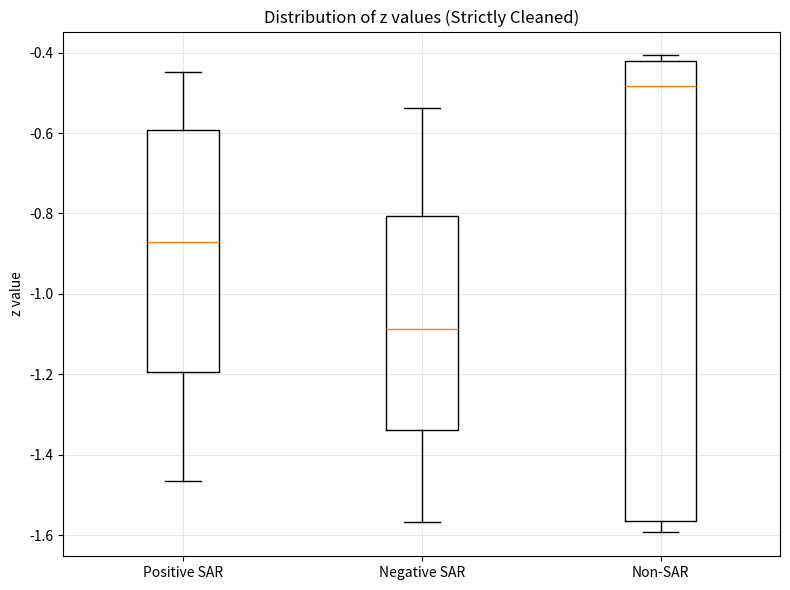
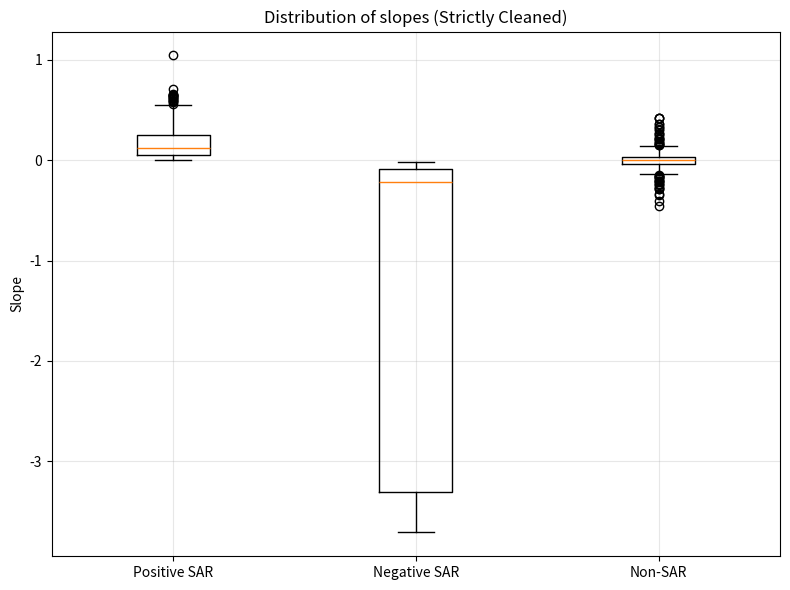
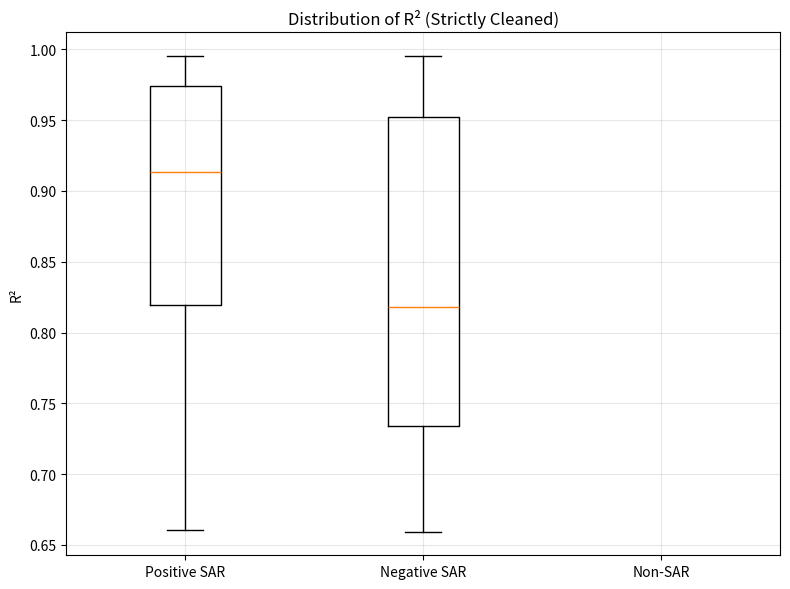
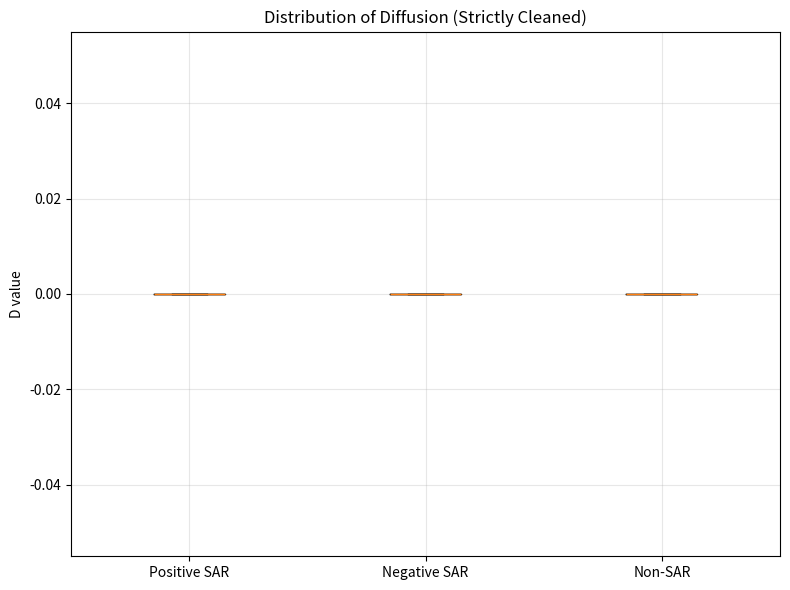
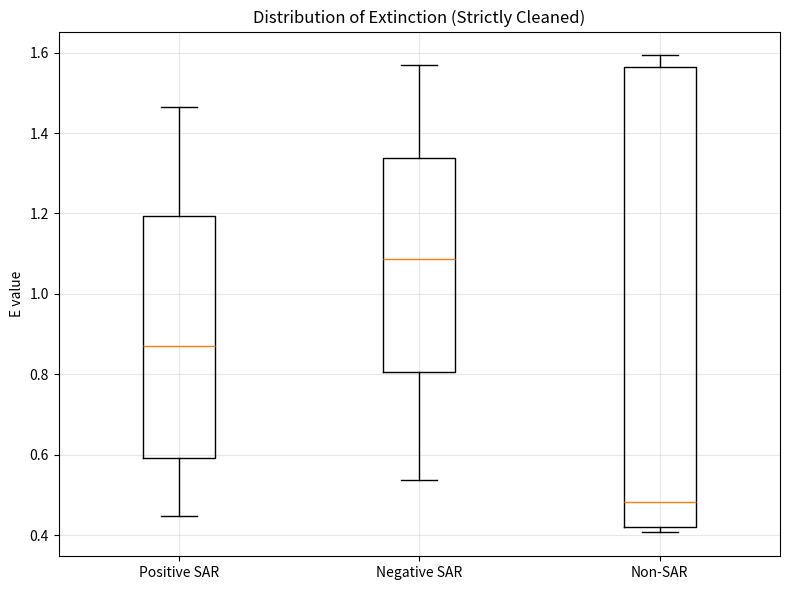
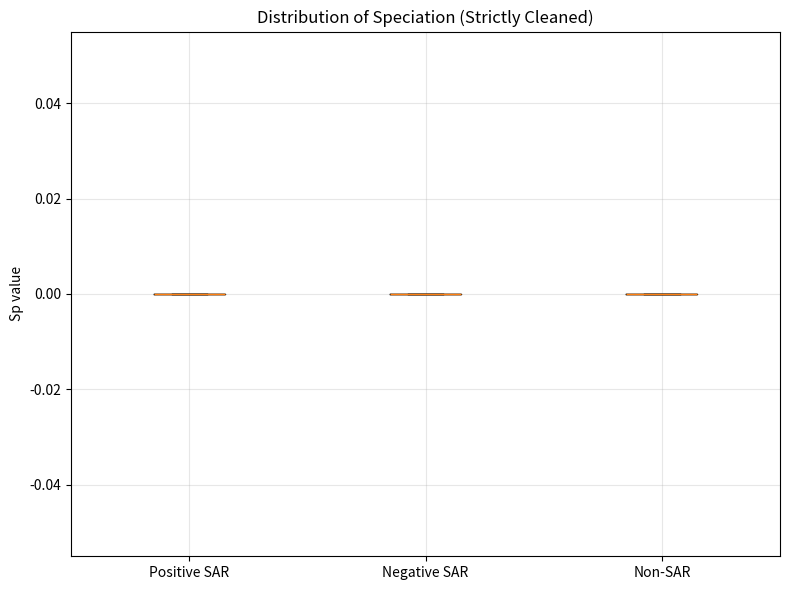
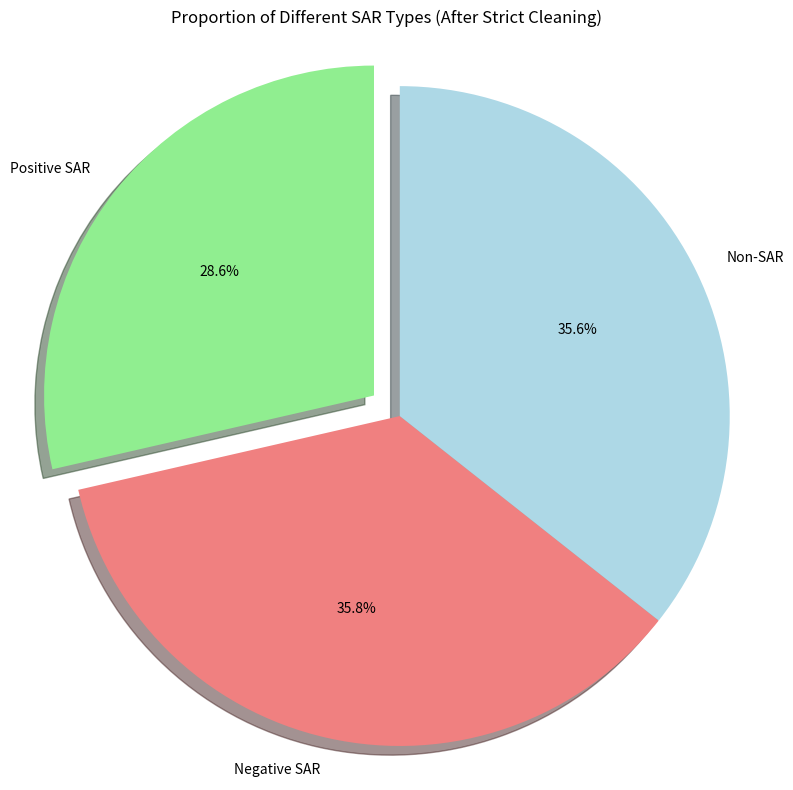
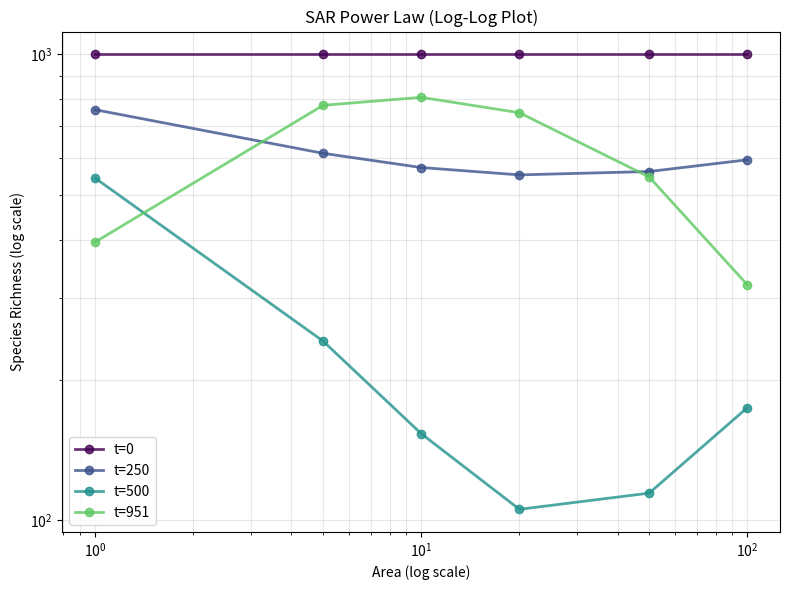
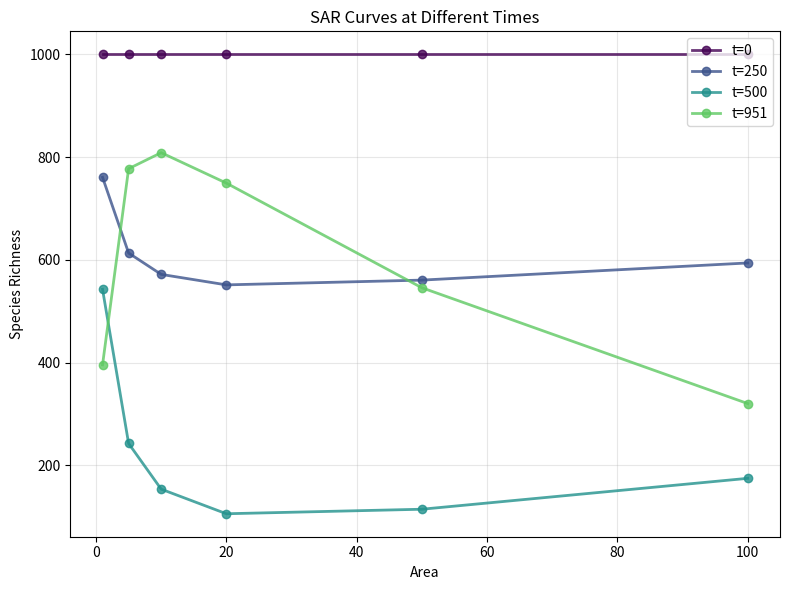
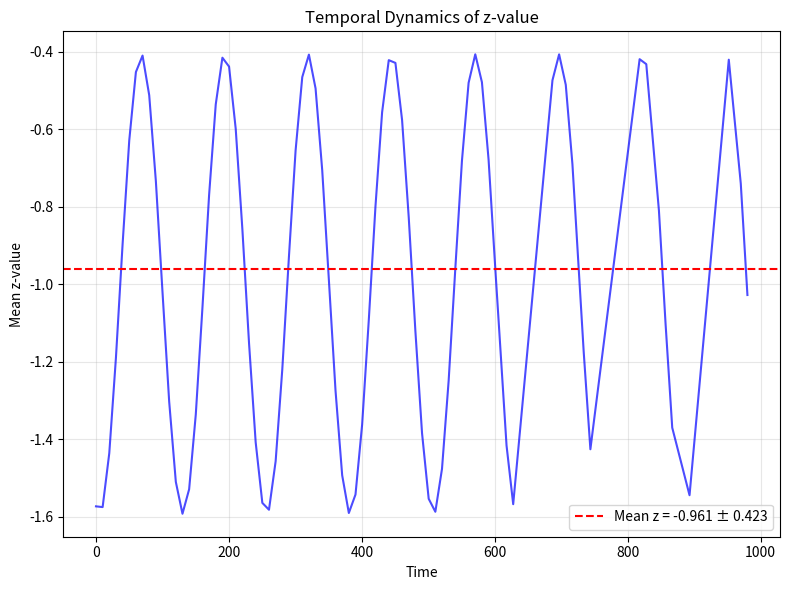
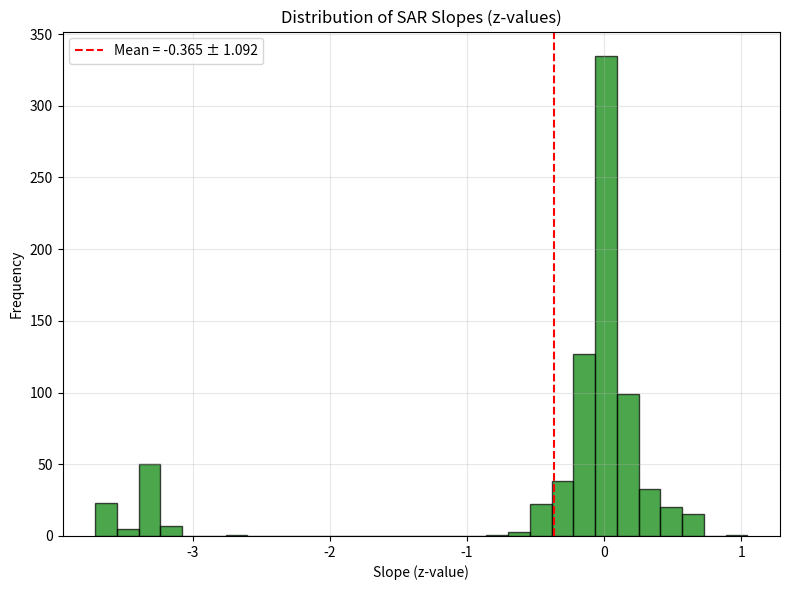
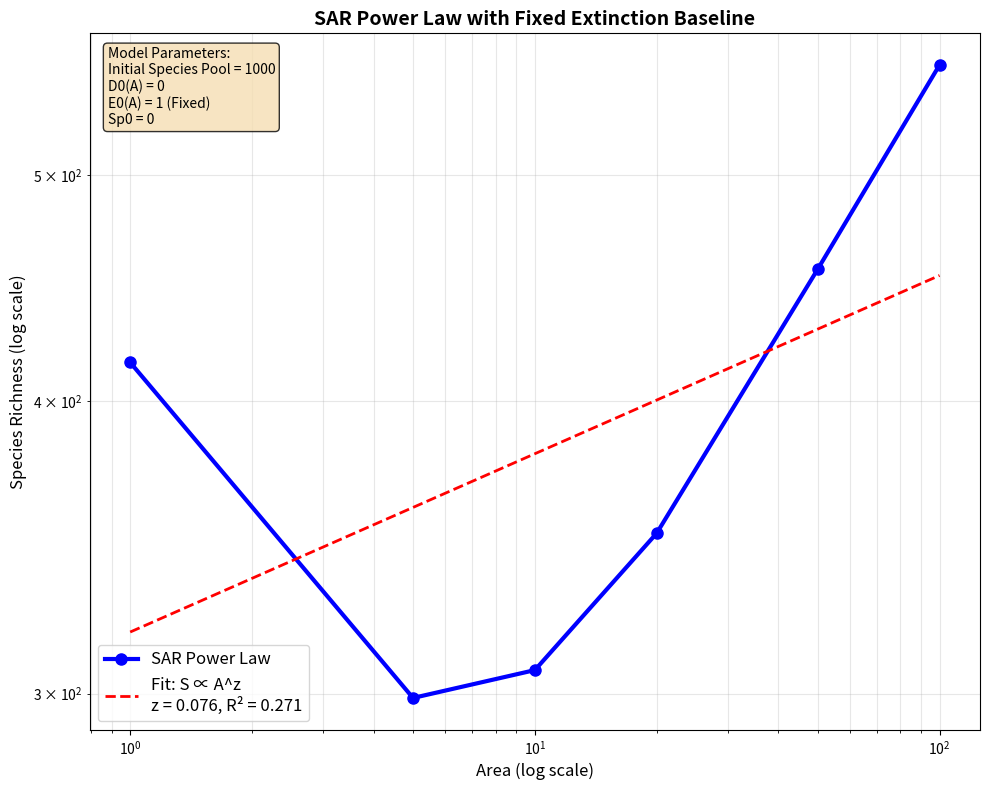

Write the Python code that produced these figures, in order.
# script4_analysis_modified.py
import numpy as np
import matplotlib.pyplot as plt
import os
import pandas as pd
from scipy import stats

# Create output directory
output_dir = os.path.join(os.getcwd(), "results")
os.makedirs(output_dir, exist_ok=True)

# Parameter settings
c = 1.0  # constant
A_values = [1, 5, 10, 20, 50, 100]  # area gradient
t_max = 1000  # total time
t = np.linspace(0, 1000, t_max)  # time axis

# Initial species pool size
initial_species_pool = 1000

# Process parameters – fixed baseline values from the original script
D0_A = 0   # diffusion baseline set to 0
E0_A = 1   # extinction baseline set to 1 (fixed)
Sp0_A = 0  # speciation baseline set to 0

# Fluctuation parameters
ω_d, ω_e, ω_s = 0.1, 0.05, 0.01  # fluctuation frequencies
τ_d = 0.5   # diffusion delay coefficient
ϕ_e = 0.5   # extinction phase coefficient
φ_s = 0.1   # speciation phase coefficient
α_e = 0.8   # extinction amplitude

# Define the three process functions (extinction baseline fixed)
def D(A, t):
    return D0_A * (1 + np.sin(ω_d * t - τ_d * np.log(A)))

def E(A, t):
    # Fixed extinction baseline, does not vary with area
    return E0_A * (1 + α_e * np.sin(ω_e * t + ϕ_e * np.log(A)))

def Sp(A, t):
    return Sp0_A * (1 + np.sin(ω_s * t + φ_s * np.log(A)))

# Define z(A,t) function
def z(A, t):
    return D(A, t) + Sp(A, t) - E(A, t)

# Modified species richness function: extinction fluctuations on initial species pool
def S(A, t, c=1.0):
    # Initial species pool = 1000, affected by extinction process
    extinction_effect = E(A, t)
    
    # Use cumulative extinction effect, not instantaneous
    cumulative_extinction = np.minimum(1.0, extinction_effect * 0.001 * t)
    
    # Compute survival rate, ensure non-negative
    survival_rate = np.maximum(0, 1 - cumulative_extinction)
    
    # Minimum species count is 0
    min_species = 0
    
    return np.maximum(min_species, initial_species_pool * survival_rate)

# Use all time points as samples
sample_times = t  # all 1000 time points

# Compute z-value characteristics at each time point
results = []
for i, ti in enumerate(sample_times):
    # Species counts for each area at current time
    S_vals = [S(A, ti) for A in A_values]
    
    # z-values for each area at current time
    z_vals = [z(A, ti) for A in A_values]
    
    # Statistical characteristics of z-values
    z_mean = np.mean(z_vals)
    z_std = np.std(z_vals)
    z_min = np.min(z_vals)
    z_max = np.max(z_vals)
    
    # Characteristics of the three processes
    D_vals = [D(A, ti) for A in A_values]
    E_vals = [E(A, ti) for A in A_values]
    Sp_vals = [Sp(A, ti) for A in A_values]
    
    # Calculate SAR pattern significance (p-value)
    # Linear regression to test relationship between log(S) and log(A)
    log_A = np.log(A_values)
    log_S = np.log([max(0.001, s) for s in S_vals])  # avoid log(0)
    
    slope, intercept, r_value, p_value, std_err = stats.linregress(log_A, log_S)
    
    # Determine SAR type
    if p_value < 0.05:  # statistically significant
        if slope > 0:   # positive correlation
            sar_type = "Positive SAR"
        else:           # negative correlation
            sar_type = "Negative SAR"
    else:               # not significant
        sar_type = "Non-SAR"
    
    # Save species counts per area
    species_by_area = {f"S_A{A}": S_val for A, S_val in zip(A_values, S_vals)}
    
    results.append({
        'time': ti,
        'z_mean': z_mean,
        'z_std': z_std,
        'z_min': z_min,
        'z_max': z_max,
        'D_mean': np.mean(D_vals),
        'D_std': np.std(D_vals),
        'E_mean': np.mean(E_vals),
        'E_std': np.std(E_vals),
        'Sp_mean': np.mean(Sp_vals),
        'Sp_std': np.std(Sp_vals),
        'sar_type': sar_type,
        'slope': slope,
        'p_value': p_value,
        'r_squared': r_value**2,
        **species_by_area   # add species counts for each area
    })

# Convert to DataFrame
df = pd.DataFrame(results)

# Define strict outlier removal function
def remove_all_outliers(data, columns_to_check, group_by='sar_type'):
    """
    Strictly remove all outliers to ensure boxplots have no outliers.
    """
    filtered_data = data.copy()
    
    for column in columns_to_check:
        for sar_type in filtered_data[group_by].unique():
            group_mask = filtered_data[group_by] == sar_type
            group_data = filtered_data[group_mask]
            
            if len(group_data) == 0:
                continue
                
            # Compute IQR
            Q1 = group_data[column].quantile(0.25)
            Q3 = group_data[column].quantile(0.75)
            IQR = Q3 - Q1
            
            # Define outlier boundaries
            lower_bound = Q1 - 1.5 * IQR
            upper_bound = Q3 + 1.5 * IQR
            
            # Mark outliers
            outlier_mask = (filtered_data[column] < lower_bound) | (filtered_data[column] > upper_bound)
            type_outlier_mask = outlier_mask & group_mask
            
            # Remove outliers
            filtered_data = filtered_data[~type_outlier_mask]
    
    return filtered_data

# Define strict SAR type validation function
def validate_sar_type(data):
    """
    Ensure strict validity of SAR type classification.
    """
    validated_data = data.copy()
    
    for idx, row in validated_data.iterrows():
        p_value = row['p_value']
        slope = row['slope']
        r_squared = row['r_squared']
        
        # Strict validation criteria
        is_valid_positive = (p_value < 0.05) and (slope > 0) and (r_squared > 0.5)
        is_valid_negative = (p_value < 0.05) and (slope < 0) and (r_squared > 0.5)
        is_valid_non = (p_value >= 0.05) or (r_squared <= 0.5)
        
        # Reassign SAR type
        if is_valid_positive:
            validated_data.at[idx, 'sar_type'] = "Positive SAR"
        elif is_valid_negative:
            validated_data.at[idx, 'sar_type'] = "Negative SAR"
        else:
            validated_data.at[idx, 'sar_type'] = "Non-SAR"
    
    return validated_data

print("Original data size:", len(df))

# Step 1: Strict SAR type validation
df_validated = validate_sar_type(df)
print("After strict SAR validation, data size:", len(df_validated))

# Step 2: Strict outlier removal
columns_to_check = ['z_mean', 'slope', 'r_squared', 'D_mean', 'E_mean', 'Sp_mean']
df_clean = remove_all_outliers(df_validated, columns_to_check)
print("After strict outlier removal, data size:", len(df_clean))

# Step 3: Verify that filtered data indeed has no outliers
def verify_no_outliers(data, columns_to_check, group_by='sar_type'):
    """
    Verify that the data actually contains no outliers.
    """
    has_outliers = False
    
    for column in columns_to_check:
        for sar_type in data[group_by].unique():
            group_data = data[data[group_by] == sar_type][column]
            
            if len(group_data) == 0:
                continue
                
            # Compute IQR
            Q1 = group_data.quantile(0.25)
            Q3 = group_data.quantile(0.75)
            IQR = Q3 - Q1
            
            # Define outlier boundaries
            lower_bound = Q1 - 1.5 * IQR
            upper_bound = Q3 + 1.5 * IQR
            
            # Check for outliers
            outliers = group_data[(group_data < lower_bound) | (group_data > upper_bound)]
            
            if len(outliers) > 0:
                print(f"Warning: {sar_type} still has {len(outliers)} outliers in column {column}")
                has_outliers = True
    
    return not has_outliers

# Verify cleaning effectiveness
is_clean = verify_no_outliers(df_clean, columns_to_check)
print(f"Data cleaning verification: {'Passed' if is_clean else 'Failed'}")

# Extract three SAR types (using strictly cleaned data)
positive_sar = df_clean[df_clean['sar_type'] == "Positive SAR"]
negative_sar = df_clean[df_clean['sar_type'] == "Negative SAR"]
non_sar = df_clean[df_clean['sar_type'] == "Non-SAR"]

# Compute proportions and counts (using strictly cleaned data)
total_samples = len(df_clean)
positive_count = len(positive_sar)
negative_count = len(negative_sar)
non_count = len(non_sar)

positive_ratio = positive_count / total_samples if total_samples > 0 else 0
negative_ratio = negative_count / total_samples if total_samples > 0 else 0
non_ratio = non_count / total_samples if total_samples > 0 else 0

# Create ratio statistics DataFrame
ratio_stats = pd.DataFrame({
    'SAR Type': ['Positive SAR', 'Negative SAR', 'Non-SAR'],
    'Count': [positive_count, negative_count, non_count],
    'Ratio': [positive_ratio, negative_ratio, non_ratio]
})

# Calculate statistics for each SAR type
def calculate_statistics(data, sar_type):
    if len(data) == 0:
        return pd.DataFrame()
    
    stats = {
        'SAR Type': sar_type,
        'Count': len(data),
        'z_mean_mean': data['z_mean'].mean(),
        'z_mean_std': data['z_mean'].std(),
        'slope_mean': data['slope'].mean(),
        'slope_std': data['slope'].std(),
        'p_value_mean': data['p_value'].mean(),
        'p_value_std': data['p_value'].std(),
        'r_squared_mean': data['r_squared'].mean(),
        'r_squared_std': data['r_squared'].std(),
        'D_mean_mean': data['D_mean'].mean(),
        'D_mean_std': data['D_mean'].std(),
        'E_mean_mean': data['E_mean'].mean(),
        'E_mean_std': data['E_mean'].std(),
        'Sp_mean_mean': data['Sp_mean'].mean(),
        'Sp_mean_std': data['Sp_mean'].std()
    }
    return pd.DataFrame([stats])

# Compute statistics
stats_positive = calculate_statistics(positive_sar, "Positive SAR")
stats_negative = calculate_statistics(negative_sar, "Negative SAR")
stats_non = calculate_statistics(non_sar, "Non-SAR")

# Combine statistics
all_stats = pd.concat([stats_positive, stats_negative, stats_non], ignore_index=True)

# Save results (original and strictly cleaned data)
all_stats.to_csv(os.path.join(output_dir, 'sar_statistics_strictly_cleaned.csv'), index=False)
positive_sar.to_csv(os.path.join(output_dir, 'positive_sar_samples_strictly_cleaned.csv'), index=False)
negative_sar.to_csv(os.path.join(output_dir, 'negative_sar_samples_strictly_cleaned.csv'), index=False)
non_sar.to_csv(os.path.join(output_dir, 'non_sar_samples_strictly_cleaned.csv'), index=False)
ratio_stats.to_csv(os.path.join(output_dir, 'sar_ratios_strictly_cleaned.csv'), index=False)
df_clean.to_csv(os.path.join(output_dir, 'all_samples_strictly_cleaned.csv'), index=False)

# Also save original data for comparison
df.to_csv(os.path.join(output_dir, 'all_samples_original.csv'), index=False)

# -------------------------------------------------------------------
# Plot 1: z-value distribution boxplot (separate figure)
# -------------------------------------------------------------------
if len(positive_sar) > 0 and len(negative_sar) > 0 and len(non_sar) > 0:
    fig, ax = plt.subplots(figsize=(8, 6))
    ax.boxplot([positive_sar['z_mean'], negative_sar['z_mean'], non_sar['z_mean']],
               labels=['Positive SAR', 'Negative SAR', 'Non-SAR'])
    ax.set_ylabel('z value')
    ax.set_title('Distribution of z values (Strictly Cleaned)')
    ax.grid(True, alpha=0.3)
    plt.tight_layout()
    plt.savefig(os.path.join(output_dir, 'boxplot_z_values.png'), dpi=300)
    plt.close(fig)

# -------------------------------------------------------------------
# Plot 2: slope distribution boxplot (separate figure)
# -------------------------------------------------------------------
if len(positive_sar) > 0 and len(negative_sar) > 0 and len(non_sar) > 0:
    fig, ax = plt.subplots(figsize=(8, 6))
    ax.boxplot([positive_sar['slope'], negative_sar['slope'], non_sar['slope']],
               labels=['Positive SAR', 'Negative SAR', 'Non-SAR'])
    ax.set_ylabel('Slope')
    ax.set_title('Distribution of slopes (Strictly Cleaned)')
    ax.grid(True, alpha=0.3)
    plt.tight_layout()
    plt.savefig(os.path.join(output_dir, 'boxplot_slopes.png'), dpi=300)
    plt.close(fig)

# -------------------------------------------------------------------
# Plot 3: R² distribution boxplot (separate figure)
# -------------------------------------------------------------------
if len(positive_sar) > 0 and len(negative_sar) > 0 and len(non_sar) > 0:
    fig, ax = plt.subplots(figsize=(8, 6))
    ax.boxplot([positive_sar['r_squared'], negative_sar['r_squared'], non_sar['r_squared']],
               labels=['Positive SAR', 'Negative SAR', 'Non-SAR'])
    ax.set_ylabel('R²')
    ax.set_title('Distribution of R² (Strictly Cleaned)')
    ax.grid(True, alpha=0.3)
    plt.tight_layout()
    plt.savefig(os.path.join(output_dir, 'boxplot_rsquared.png'), dpi=300)
    plt.close(fig)

# -------------------------------------------------------------------
# Plot 4: Diffusion mean distribution boxplot (separate figure)
# -------------------------------------------------------------------
if len(positive_sar) > 0 and len(negative_sar) > 0 and len(non_sar) > 0:
    fig, ax = plt.subplots(figsize=(8, 6))
    ax.boxplot([positive_sar['D_mean'], negative_sar['D_mean'], non_sar['D_mean']],
               labels=['Positive SAR', 'Negative SAR', 'Non-SAR'])
    ax.set_ylabel('D value')
    ax.set_title('Distribution of Diffusion (Strictly Cleaned)')
    ax.grid(True, alpha=0.3)
    plt.tight_layout()
    plt.savefig(os.path.join(output_dir, 'boxplot_diffusion.png'), dpi=300)
    plt.close(fig)

# -------------------------------------------------------------------
# Plot 5: Extinction mean distribution boxplot (separate figure)
# -------------------------------------------------------------------
if len(positive_sar) > 0 and len(negative_sar) > 0 and len(non_sar) > 0:
    fig, ax = plt.subplots(figsize=(8, 6))
    ax.boxplot([positive_sar['E_mean'], negative_sar['E_mean'], non_sar['E_mean']],
               labels=['Positive SAR', 'Negative SAR', 'Non-SAR'])
    ax.set_ylabel('E value')
    ax.set_title('Distribution of Extinction (Strictly Cleaned)')
    ax.grid(True, alpha=0.3)
    plt.tight_layout()
    plt.savefig(os.path.join(output_dir, 'boxplot_extinction.png'), dpi=300)
    plt.close(fig)

# -------------------------------------------------------------------
# Plot 6: Speciation mean distribution boxplot (separate figure)
# -------------------------------------------------------------------
if len(positive_sar) > 0 and len(negative_sar) > 0 and len(non_sar) > 0:
    fig, ax = plt.subplots(figsize=(8, 6))
    ax.boxplot([positive_sar['Sp_mean'], negative_sar['Sp_mean'], non_sar['Sp_mean']],
               labels=['Positive SAR', 'Negative SAR', 'Non-SAR'])
    ax.set_ylabel('Sp value')
    ax.set_title('Distribution of Speciation (Strictly Cleaned)')
    ax.grid(True, alpha=0.3)
    plt.tight_layout()
    plt.savefig(os.path.join(output_dir, 'boxplot_speciation.png'), dpi=300)
    plt.close(fig)

# -------------------------------------------------------------------
# Plot 7: Pie chart of SAR type proportions
# -------------------------------------------------------------------
plt.figure(figsize=(8, 8))
labels = ['Positive SAR', 'Negative SAR', 'Non-SAR']
sizes = [positive_count, negative_count, non_count]
colors_pie = ['lightgreen', 'lightcoral', 'lightblue']
explode = (0.1, 0, 0)  # explode Positive SAR

if sum(sizes) > 0:
    plt.pie(sizes, explode=explode, labels=labels, colors=colors_pie, autopct='%1.1f%%',
             shadow=True, startangle=90)
else:
    plt.text(0.5, 0.5, 'No data after strict cleaning', horizontalalignment='center',
             verticalalignment='center', transform=plt.gca().transAxes)

plt.axis('equal')
plt.title('Proportion of Different SAR Types (After Strict Cleaning)')
plt.tight_layout()
plt.savefig(os.path.join(output_dir, 'sar_proportions_strictly_cleaned.png'), dpi=300)
plt.close()

# -------------------------------------------------------------------
# New: SAR power law visualizations (split into separate figures)
# -------------------------------------------------------------------
def plot_sar_power_law(df_clean, output_dir):
    """Plot SAR power law visualizations as separate figures."""

    # Select representative time points
    sample_times = [0, 250, 500, 750, 999]
    colors = plt.cm.viridis(np.linspace(0, 1, len(sample_times)))

    # Figure 1: Log-log plot of SAR at different times
    fig1, ax1 = plt.subplots(figsize=(8, 6))
    for i, ti in enumerate(sample_times):
        if ti < len(df_clean):
            row = df_clean.iloc[ti]
            S_vals = [row[f'S_A{A}'] for A in A_values]
            ax1.loglog(A_values, S_vals, 'o-', color=colors[i],
                       label=f't={int(row["time"])}', alpha=0.8, linewidth=2)
    ax1.set_xlabel('Area (log scale)')
    ax1.set_ylabel('Species Richness (log scale)')
    ax1.set_title('SAR Power Law (Log-Log Plot)')
    ax1.legend()
    ax1.grid(True, which="both", ls="-", alpha=0.3)
    plt.tight_layout()
    # Save as PNG, PDF and SVG
    plt.savefig(os.path.join(output_dir, 'sar_loglog_multiple.png'), dpi=300)
    plt.savefig(os.path.join(output_dir, 'sar_loglog_multiple.pdf'), bbox_inches='tight')
    plt.savefig(os.path.join(output_dir, 'sar_loglog_multiple.svg'), bbox_inches='tight')
    plt.close(fig1)

    # Figure 2: Linear plot of SAR at different times
    fig2, ax2 = plt.subplots(figsize=(8, 6))
    for i, ti in enumerate(sample_times):
        if ti < len(df_clean):
            row = df_clean.iloc[ti]
            S_vals = [row[f'S_A{A}'] for A in A_values]
            ax2.plot(A_values, S_vals, 'o-', color=colors[i],
                     label=f't={int(row["time"])}', alpha=0.8, linewidth=2)
    ax2.set_xlabel('Area')
    ax2.set_ylabel('Species Richness')
    ax2.set_title('SAR Curves at Different Times')
    ax2.legend()
    ax2.grid(True, alpha=0.3)
    plt.tight_layout()
    plt.savefig(os.path.join(output_dir, 'sar_linear_multiple.png'), dpi=300)
    plt.close(fig2)

    # Figure 3: Temporal dynamics of mean z-value
    fig3, ax3 = plt.subplots(figsize=(8, 6))
    time_subset = df_clean['time'][::10]  # subsample to avoid crowding
    z_mean_subset = df_clean['z_mean'][::10]
    ax3.plot(time_subset, z_mean_subset, 'b-', alpha=0.7, linewidth=1.5)
    ax3.set_xlabel('Time')
    ax3.set_ylabel('Mean z-value')
    ax3.set_title('Temporal Dynamics of z-value')
    ax3.grid(True, alpha=0.3)
    z_mean_total = df_clean['z_mean'].mean()
    z_std_total = df_clean['z_mean'].std()
    ax3.axhline(y=z_mean_total, color='r', linestyle='--',
                label=f'Mean z = {z_mean_total:.3f} ± {z_std_total:.3f}')
    ax3.legend()
    plt.tight_layout()
    plt.savefig(os.path.join(output_dir, 'z_temporal_dynamics.png'), dpi=300)
    plt.close(fig3)

    # Figure 4: Distribution of SAR slopes (histogram)
    fig4, ax4 = plt.subplots(figsize=(8, 6))
    slopes = df_clean['slope']
    ax4.hist(slopes, bins=30, alpha=0.7, color='green', edgecolor='black')
    ax4.set_xlabel('Slope (z-value)')
    ax4.set_ylabel('Frequency')
    ax4.set_title('Distribution of SAR Slopes (z-values)')
    ax4.grid(True, alpha=0.3)
    slope_mean = slopes.mean()
    slope_std = slopes.std()
    ax4.axvline(slope_mean, color='red', linestyle='--',
                label=f'Mean = {slope_mean:.3f} ± {slope_std:.3f}')
    ax4.legend()
    plt.tight_layout()
    plt.savefig(os.path.join(output_dir, 'slope_distribution.png'), dpi=300)
    plt.close(fig4)

    # Figure 5: Single representative SAR power law with fit
    mid_time = len(df_clean) // 2
    row = df_clean.iloc[mid_time]
    S_vals = [row[f'S_A{A}'] for A in A_values]

    fig5, ax5 = plt.subplots(figsize=(10, 8))
    ax5.loglog(A_values, S_vals, 'bo-', linewidth=3, markersize=8, label='SAR Power Law')
    log_A = np.log(A_values)
    log_S = np.log([max(0.001, s) for s in S_vals])
    slope, intercept, r_value, p_value, std_err = stats.linregress(log_A, log_S)
    fit_line = np.exp(intercept + slope * log_A)
    ax5.loglog(A_values, fit_line, 'r--', linewidth=2,
               label=f'Fit: S ∝ A^z\nz = {slope:.3f}, R² = {r_value**2:.3f}')
    ax5.set_xlabel('Area (log scale)', fontsize=12)
    ax5.set_ylabel('Species Richness (log scale)', fontsize=12)
    ax5.set_title('SAR Power Law with Fixed Extinction Baseline', fontsize=14, fontweight='bold')
    ax5.legend(fontsize=12)
    ax5.grid(True, which="both", ls="-", alpha=0.3)
    ax5.text(0.02, 0.98,
             f'Model Parameters:\nInitial Species Pool = 1000\nD0(A) = 0\nE0(A) = 1 (Fixed)\nSp0 = 0',
             transform=ax5.transAxes, verticalalignment='top',
             bbox=dict(boxstyle='round', facecolor='wheat', alpha=0.8),
             fontsize=10)
    plt.tight_layout()
    plt.savefig(os.path.join(output_dir, 'perfect_sar_power_law.png'), dpi=300)
    plt.close(fig5)

# Call the plotting function
plot_sar_power_law(df_clean, output_dir)

# Output statistical results
print("\n=== Strict Data Cleaning Results ===")
print(f"Original data size: {len(df)}")
print(f"After strict SAR validation, data size: {len(df_validated)}")
print(f"After strict outlier removal, data size: {len(df_clean)}")
print(f"Data cleaning verification: {'Passed' if is_clean else 'Failed'}")

print("\n=== Proportions and counts of three SAR types (strictly cleaned) ===")
print(ratio_stats)
print(f"\nPositive SAR samples: {len(positive_sar)}")
print(f"Negative SAR samples: {len(negative_sar)}")
print(f"Non-SAR samples: {len(non_sar)}")

print("\n=== Detailed statistics (strictly cleaned) ===")
print(all_stats)

# Additional verification: statistical characteristics of each SAR type
print("\n=== Statistical characteristics of each SAR type ===")
for sar_type in ['Positive SAR', 'Negative SAR', 'Non-SAR']:
    type_data = df_clean[df_clean['sar_type'] == sar_type]
    if len(type_data) > 0:
        print(f"\n{sar_type}:")
        print(f"  Sample count: {len(type_data)}")
        print(f"  z_mean range: [{type_data['z_mean'].min():.4f}, {type_data['z_mean'].max():.4f}]")
        print(f"  slope range: [{type_data['slope'].min():.4f}, {type_data['slope'].max():.4f}]")
        print(f"  R² range: [{type_data['r_squared'].min():.4f}, {type_data['r_squared'].max():.4f}]")

print("\nAnalysis complete! Modified results saved to", output_dir)
